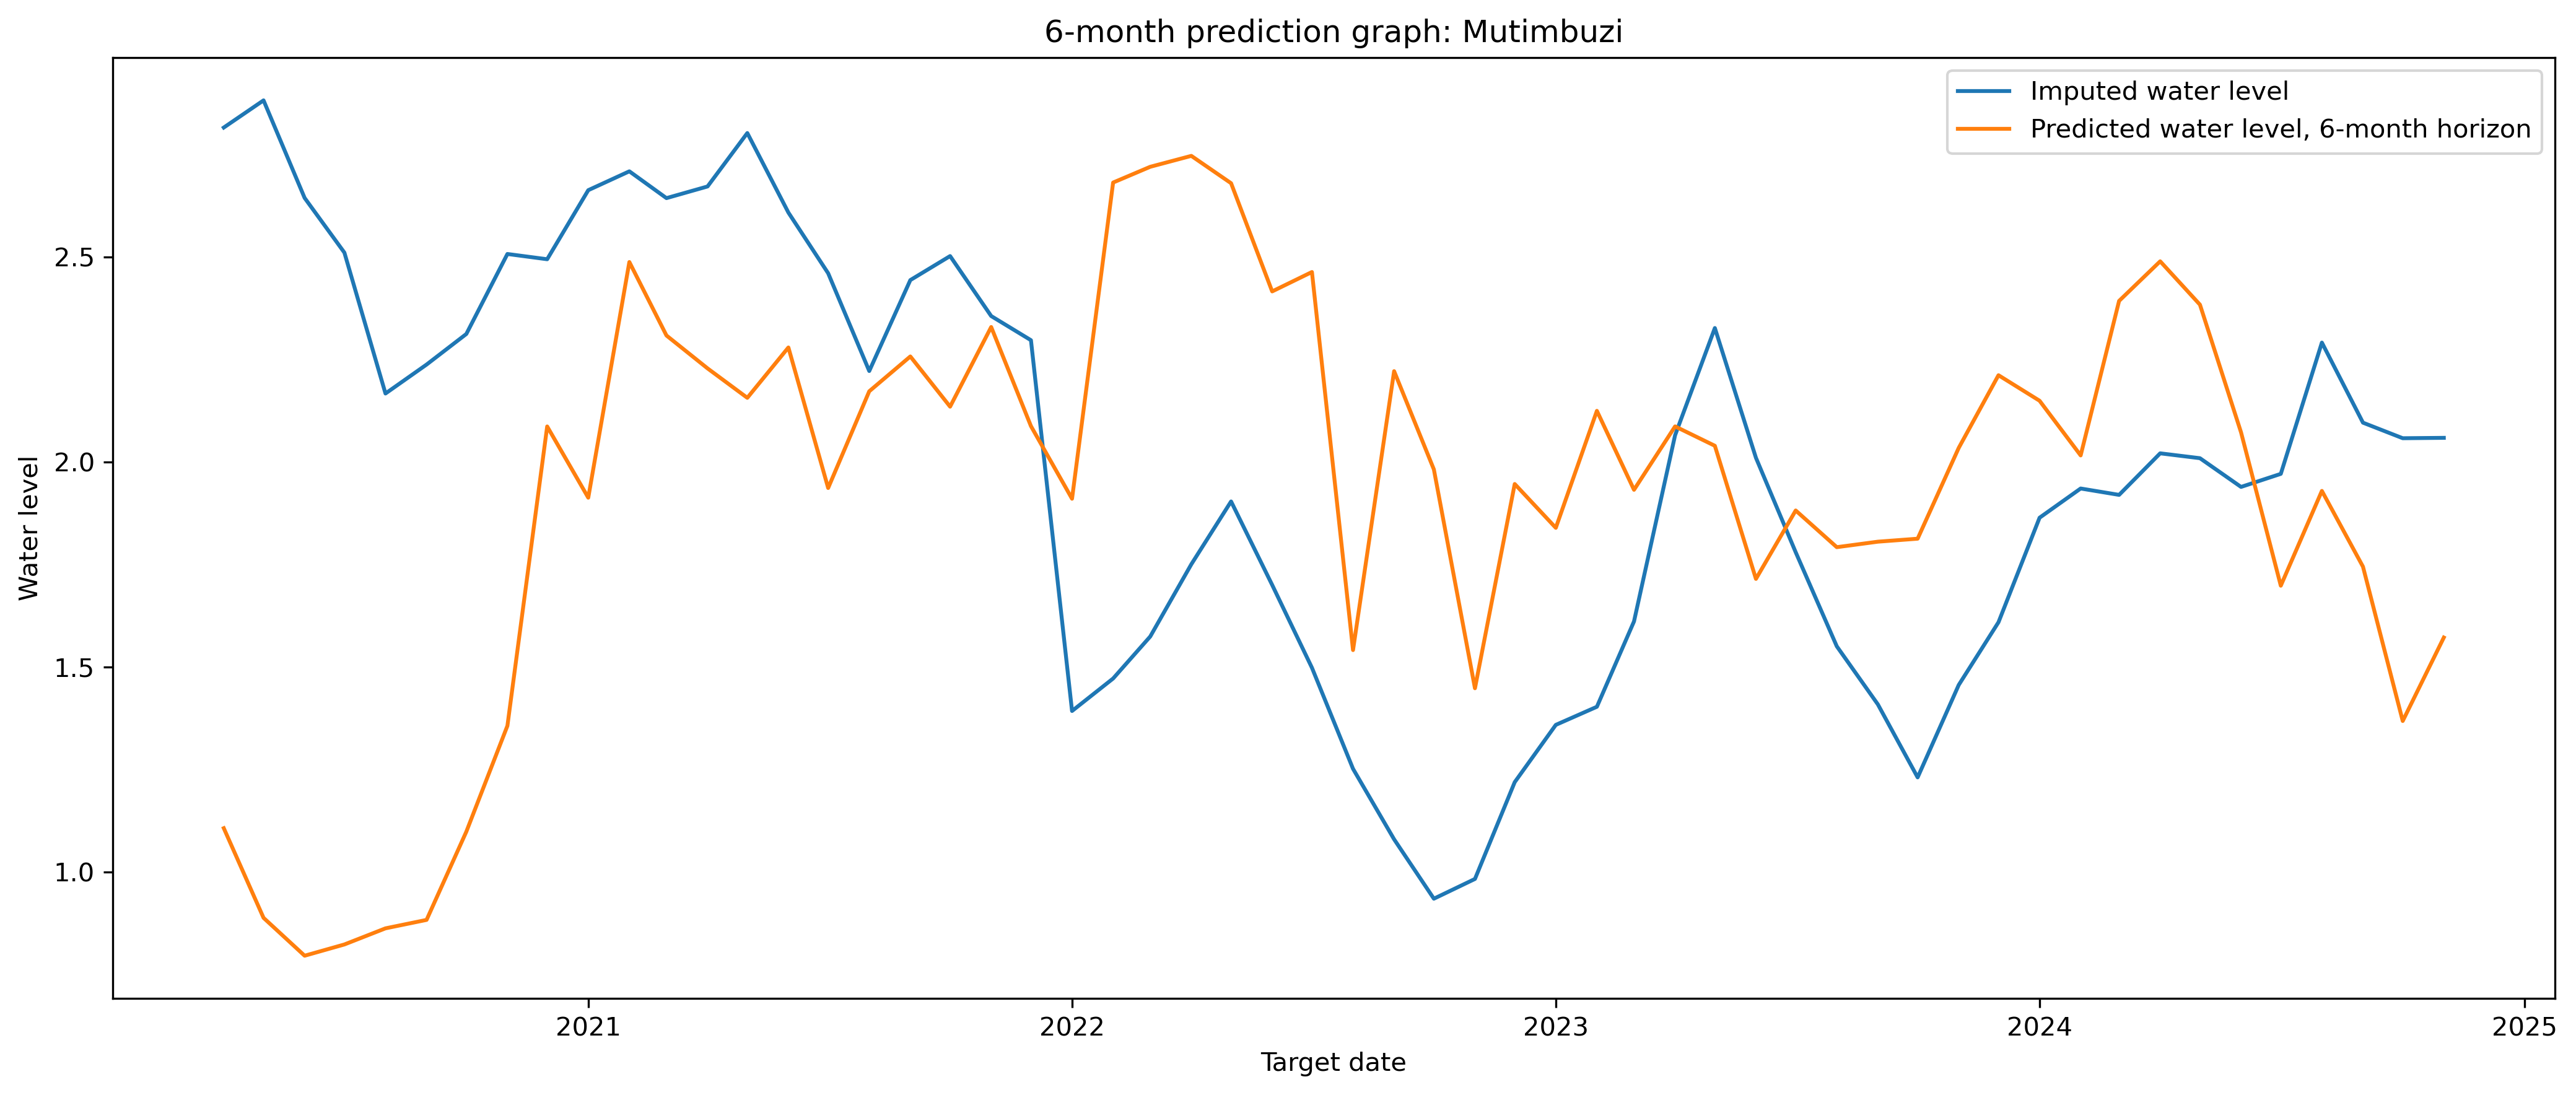

Source data for this figure (header and first rows):
river, forecast_origin, target_date, horizon_months, y_true, y_pred, error
Mutimbuzi, 2019-10-01, 2020-04-01, 6, 2.816, 1.107, -1.709
Mutimbuzi, 2019-11-01, 2020-05-01, 6, 2.882, 0.8885, -1.993
Mutimbuzi, 2019-12-01, 2020-06-01, 6, 2.644, 0.7961, -1.848
Mutimbuzi, 2020-01-01, 2020-07-01, 6, 2.511, 0.8236, -1.687
Mutimbuzi, 2020-02-01, 2020-08-01, 6, 2.167, 0.8629, -1.304
Mutimbuzi, 2020-03-01, 2020-09-01, 6, 2.238, 0.8835, -1.354
Mutimbuzi, 2020-04-01, 2020-10-01, 6, 2.312, 1.099, -1.214
Mutimbuzi, 2020-05-01, 2020-11-01, 6, 2.507, 1.357, -1.151
Mutimbuzi, 2020-06-01, 2020-12-01, 6, 2.495, 2.087, -0.4078
Mutimbuzi, 2020-07-01, 2021-01-01, 6, 2.663, 1.913, -0.7498
Mutimbuzi, 2020-08-01, 2021-02-01, 6, 2.709, 2.488, -0.2212
Mutimbuzi, 2020-09-01, 2021-03-01, 6, 2.644, 2.309, -0.335
Mutimbuzi, 2020-10-01, 2021-04-01, 6, 2.672, 2.228, -0.4437
Mutimbuzi, 2020-11-01, 2021-05-01, 6, 2.802, 2.157, -0.6457
Mutimbuzi, 2020-12-01, 2021-06-01, 6, 2.608, 2.279, -0.329
Mutimbuzi, 2021-01-01, 2021-07-01, 6, 2.46, 1.937, -0.5236
Mutimbuzi, 2021-02-01, 2021-08-01, 6, 2.222, 2.173, -0.04942
Mutimbuzi, 2021-03-01, 2021-09-01, 6, 2.444, 2.257, -0.1862
Mutimbuzi, 2021-04-01, 2021-10-01, 6, 2.502, 2.135, -0.3672
Mutimbuzi, 2021-05-01, 2021-11-01, 6, 2.356, 2.329, -0.02677
Mutimbuzi, 2021-06-01, 2021-12-01, 6, 2.297, 2.088, -0.2095
Mutimbuzi, 2021-07-01, 2022-01-01, 6, 1.393, 1.91, 0.5176
Mutimbuzi, 2021-08-01, 2022-02-01, 6, 1.472, 2.682, 1.209
Mutimbuzi, 2021-09-01, 2022-03-01, 6, 1.575, 2.72, 1.145
Mutimbuzi, 2021-10-01, 2022-04-01, 6, 1.751, 2.747, 0.9959
Mutimbuzi, 2021-11-01, 2022-05-01, 6, 1.904, 2.68, 0.776
Mutimbuzi, 2021-12-01, 2022-06-01, 6, 1.7, 2.416, 0.7157
Mutimbuzi, 2022-01-01, 2022-07-01, 6, 1.498, 2.463, 0.965
Mutimbuzi, 2022-02-01, 2022-08-01, 6, 1.252, 1.541, 0.2895
Mutimbuzi, 2022-03-01, 2022-09-01, 6, 1.08, 2.222, 1.142
Mutimbuzi, 2022-04-01, 2022-10-01, 6, 0.9352, 1.982, 1.047
Mutimbuzi, 2022-05-01, 2022-11-01, 6, 0.9833, 1.448, 0.465
Mutimbuzi, 2022-06-01, 2022-12-01, 6, 1.219, 1.946, 0.7271
Mutimbuzi, 2022-07-01, 2023-01-01, 6, 1.359, 1.84, 0.4805
Mutimbuzi, 2022-08-01, 2023-02-01, 6, 1.403, 2.125, 0.7216
Mutimbuzi, 2022-09-01, 2023-03-01, 6, 1.611, 1.932, 0.321
Mutimbuzi, 2022-10-01, 2023-04-01, 6, 2.065, 2.087, 0.02156
Mutimbuzi, 2022-11-01, 2023-05-01, 6, 2.327, 2.04, -0.2872
Mutimbuzi, 2022-12-01, 2023-06-01, 6, 2.01, 1.715, -0.2953
Mutimbuzi, 2023-01-01, 2023-07-01, 6, 1.78, 1.882, 0.1019
Mutimbuzi, 2023-02-01, 2023-08-01, 6, 1.551, 1.792, 0.2417
Mutimbuzi, 2023-03-01, 2023-09-01, 6, 1.409, 1.806, 0.3968
Mutimbuzi, 2023-04-01, 2023-10-01, 6, 1.231, 1.813, 0.5821
Mutimbuzi, 2023-05-01, 2023-11-01, 6, 1.456, 2.034, 0.5781
Mutimbuzi, 2023-06-01, 2023-12-01, 6, 1.609, 2.212, 0.6023
Mutimbuzi, 2023-07-01, 2024-01-01, 6, 1.864, 2.149, 0.2852
Mutimbuzi, 2023-08-01, 2024-02-01, 6, 1.935, 2.016, 0.08068
Mutimbuzi, 2023-09-01, 2024-03-01, 6, 1.92, 2.393, 0.473
Mutimbuzi, 2023-10-01, 2024-04-01, 6, 2.021, 2.489, 0.4682
Mutimbuzi, 2023-11-01, 2024-05-01, 6, 2.009, 2.384, 0.3744
Mutimbuzi, 2023-12-01, 2024-06-01, 6, 1.939, 2.072, 0.1331
Mutimbuzi, 2024-01-01, 2024-07-01, 6, 1.971, 1.698, -0.2727
Mutimbuzi, 2024-02-01, 2024-08-01, 6, 2.291, 1.93, -0.3617
Mutimbuzi, 2024-03-01, 2024-09-01, 6, 2.096, 1.745, -0.3512
Mutimbuzi, 2024-04-01, 2024-10-01, 6, 2.058, 1.368, -0.6896
Mutimbuzi, 2024-05-01, 2024-11-01, 6, 2.059, 1.572, -0.4869
